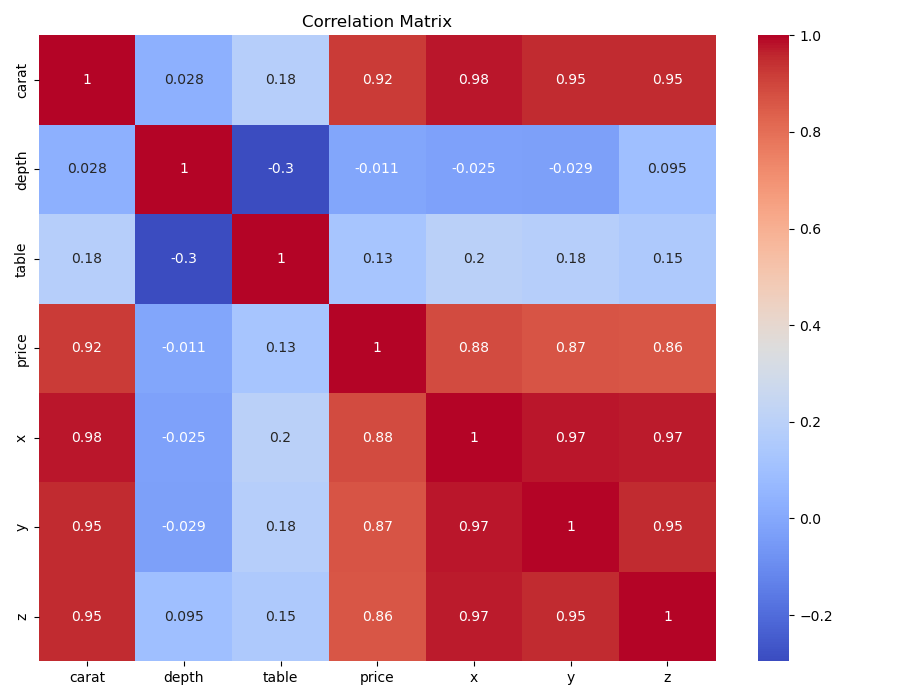

The data file committed next to this chart (first rows):
, carat, depth, table, price, x, y, z
carat, 1.0, 0.02822, 0.1816, 0.9216, 0.9751, 0.9517, 0.9534
depth, 0.02822, 1.0, -0.2958, -0.01065, -0.02529, -0.02934, 0.09492
table, 0.1816, -0.2958, 1.0, 0.1271, 0.1953, 0.1838, 0.1509
price, 0.9216, -0.01065, 0.1271, 1.0, 0.8844, 0.8654, 0.8612
x, 0.9751, -0.02529, 0.1953, 0.8844, 1.0, 0.9747, 0.9708
y, 0.9517, -0.02934, 0.1838, 0.8654, 0.9747, 1.0, 0.952
z, 0.9534, 0.09492, 0.1509, 0.8612, 0.9708, 0.952, 1.0
